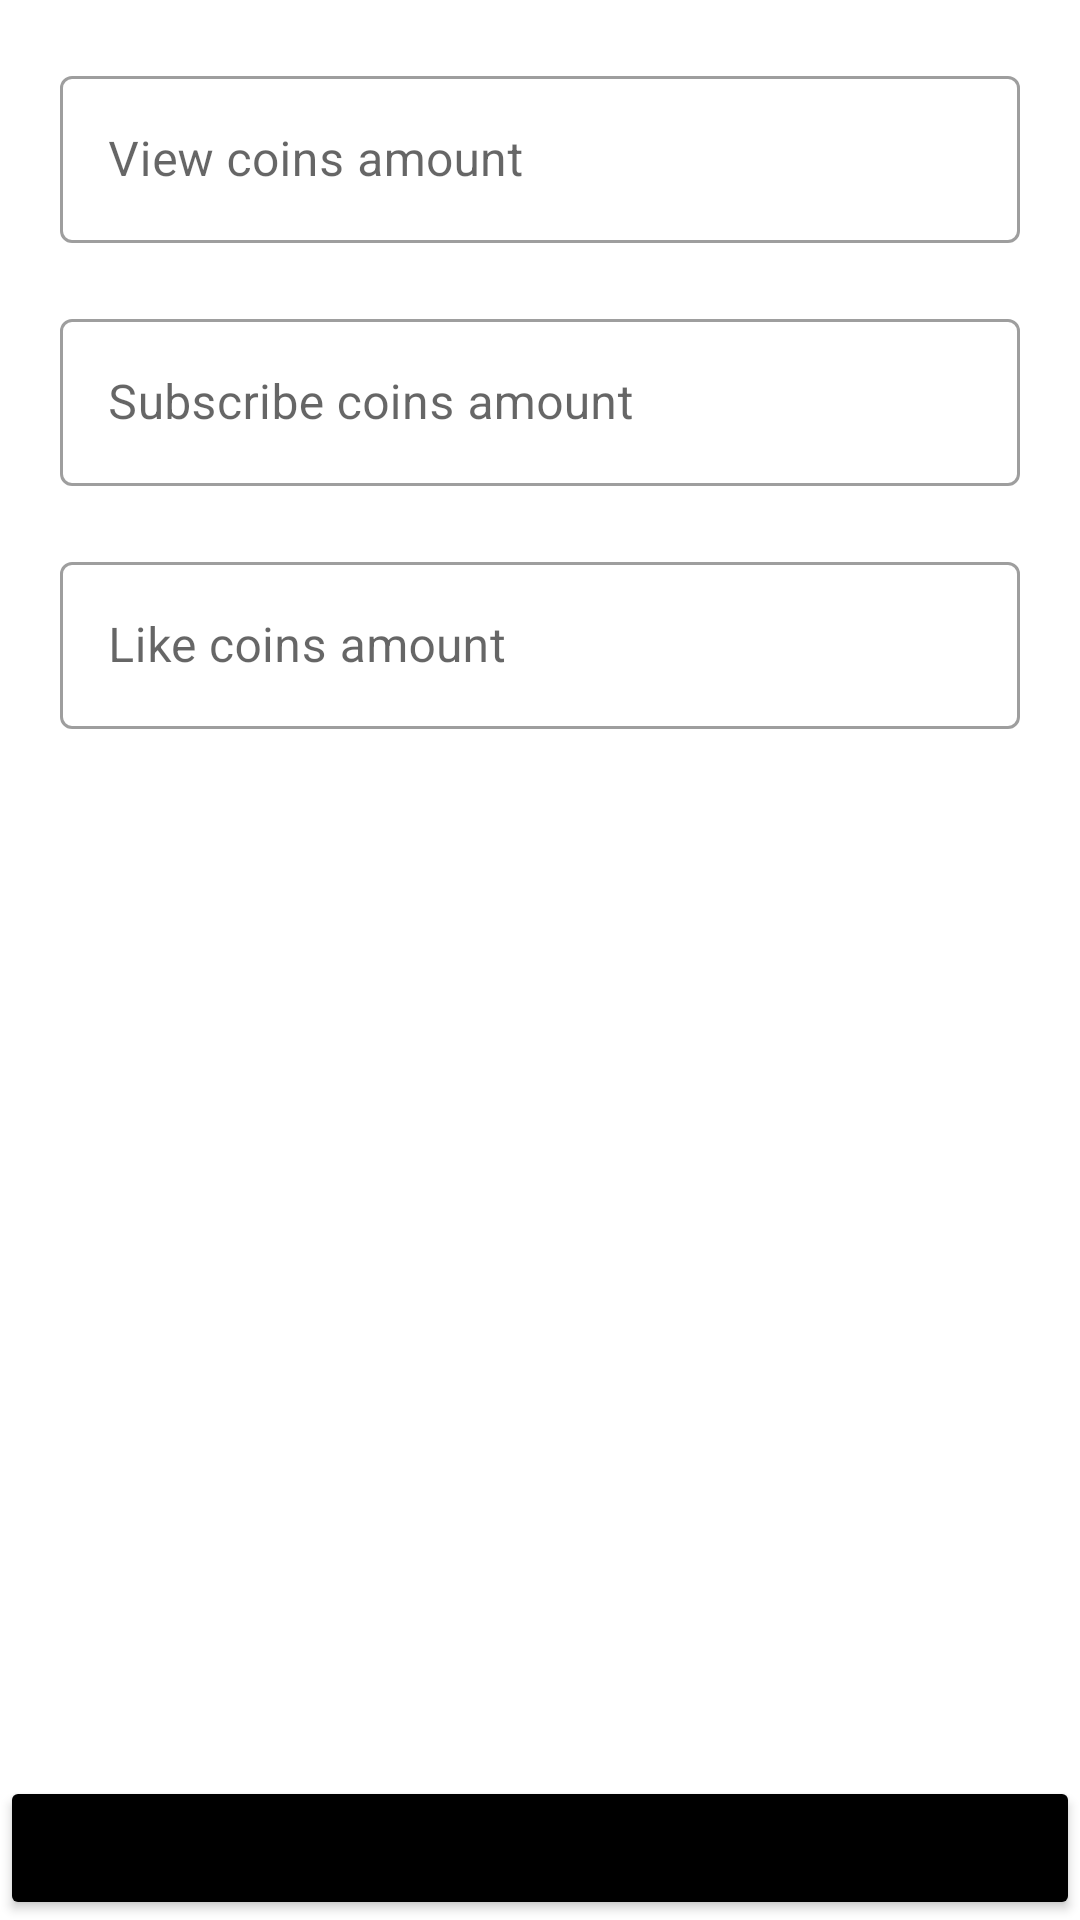

Android layout source for this screen:
<!-- AndroidManifest.xml: application theme Theme.ViewPlusAdmin -->
<!-- res/layout/fragment_coins.xml -->
<?xml version="1.0" encoding="utf-8"?>
<RelativeLayout xmlns:android="http://schemas.android.com/apk/res/android"
    xmlns:app="http://schemas.android.com/apk/res-auto"
    xmlns:tools="http://schemas.android.com/tools"
    android:layout_width="match_parent"
    android:layout_height="match_parent"
    tools:context=".fragments.CoinsFragment">

    <LinearLayout
        android:layout_width="match_parent"
        android:layout_height="wrap_content"
        android:orientation="vertical"
        android:padding="20dp">

        <com.google.android.material.textfield.TextInputLayout
            style="@style/Widget.MaterialComponents.TextInputLayout.OutlinedBox"
            android:layout_width="match_parent"
            android:layout_height="wrap_content">

            <com.google.android.material.textfield.TextInputEditText
                android:id="@+id/viewCoinsET"
                android:layout_width="match_parent"
                android:layout_height="wrap_content"
                android:hint="@string/view_coins_amount"
                android:inputType="number"
                android:maxLines="1" />

        </com.google.android.material.textfield.TextInputLayout>

        <com.google.android.material.textfield.TextInputLayout
            style="@style/Widget.MaterialComponents.TextInputLayout.OutlinedBox"
            android:layout_width="match_parent"
            android:layout_height="wrap_content"
            android:layout_marginTop="20dp">

            <com.google.android.material.textfield.TextInputEditText
                android:id="@+id/subscribeCoinsET"
                android:layout_width="match_parent"
                android:layout_height="wrap_content"
                android:hint="@string/subscribe_coins_amount"
                android:inputType="number"
                android:maxLines="1" />

        </com.google.android.material.textfield.TextInputLayout>

        <com.google.android.material.textfield.TextInputLayout
            style="@style/Widget.MaterialComponents.TextInputLayout.OutlinedBox"
            android:layout_width="match_parent"
            android:layout_height="wrap_content"
            android:layout_marginTop="20dp">

            <com.google.android.material.textfield.TextInputEditText
                android:id="@+id/likeCoinsET"
                android:layout_width="match_parent"
                android:layout_height="wrap_content"
                android:hint="@string/like_coins_amount"
                android:inputType="number"
                android:maxLines="1" />

        </com.google.android.material.textfield.TextInputLayout>

    </LinearLayout>

    <Button
        android:id="@+id/updateCoinsBtn"
        android:layout_width="match_parent"
        android:layout_height="wrap_content"
        android:layout_alignParentBottom="true"
        android:backgroundTint="@color/black"
        android:text="@string/update" />

</RelativeLayout>
<!-- resources referenced by this layout -->
<resources>
  <color name="black">#FF000000</color>
  <string name="like_coins_amount">Like coins amount</string>
  <string name="subscribe_coins_amount">Subscribe coins amount</string>
  <string name="update">Update</string>
  <string name="view_coins_amount">View coins amount</string>
  <style name="Theme.ViewPlusAdmin" parent="Theme.MaterialComponents.DayNight.DarkActionBar">
          
          <item name="colorPrimary">@color/purple_500</item>
          <item name="colorPrimaryVariant">@color/purple_700</item>
          <item name="colorOnPrimary">@color/white</item>
          
          <item name="colorSecondary">@color/teal_200</item>
          <item name="colorSecondaryVariant">@color/teal_700</item>
          <item name="colorOnSecondary">@color/black</item>
          
          <item name="android:statusBarColor" tools:targetApi="l">?attr/colorPrimaryVariant</item>
          
      </style>
  <color name="purple_500">#FF3700B3</color>
  <color name="purple_700">#FF3700B3</color>
  <color name="white">#FFFFFFFF</color>
  <color name="teal_200">#FF03DAC5</color>
  <color name="teal_700">#FF018786</color>
</resources>
